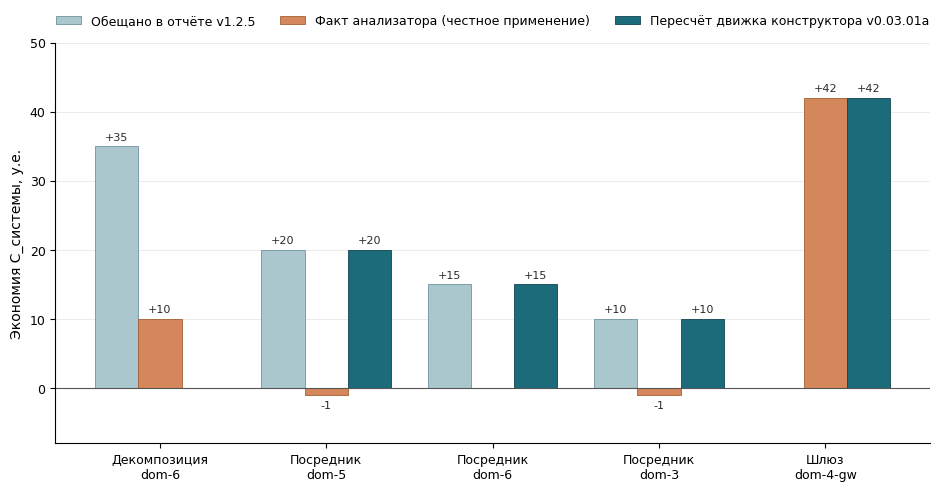

Reproduce this figure in Python. (Note: this script raises an exception after producing the figure.)
# -*- coding: utf-8 -*-
"""Диаграмма для анализа отчёта советника: обещано / факт анализатора / пересчёт движка v0.03.01a."""
import matplotlib
matplotlib.use('Agg')
import matplotlib.pyplot as plt
import numpy as np

plt.rcParams['font.sans-serif'] = ['DejaVu Sans']
plt.rcParams['axes.unicode_minus'] = False

categories = ['Декомпозиция\ndom-6', 'Посредник\ndom-5', 'Посредник\ndom-6', 'Посредник\ndom-3', 'Шлюз\ndom-4-gw']
promised = [35, 20, 15, 10, 0]        # обещания отчёта (старая версия советчика); бонус не обещался
analyzer = [10, -1, 0, -1, 42]        # фактическая экономия по отчёту (отрицательная = рост стоимости)
engine = [0, 20, 15, 10, 42]          # пересчёт движка конструктора v0.03.01a на модели A

x = np.arange(len(categories))
w = 0.26

fig, ax = plt.subplots(figsize=(9.4, 4.8), dpi=200, constrained_layout=True)
b1 = ax.bar(x - w, promised, w, label='Обещано в отчёте v1.2.5', color='#A9C7CD', edgecolor='#6E93A0', linewidth=0.6)
b2 = ax.bar(x, analyzer, w, label='Факт анализатора (честное применение)', color='#D4875A', edgecolor='#A45F33', linewidth=0.6)
b3 = ax.bar(x + w, engine, w, label='Пересчёт движка конструктора v0.03.01a', color='#1B6B7A', edgecolor='#0E4551', linewidth=0.6)

for bars in (b1, b2, b3):
    for rect in bars:
        v = rect.get_height()
        if v != 0:
            ax.annotate(f'{v:+d}'.replace('+', '' if v < 0 else '+'),
                        xy=(rect.get_x() + rect.get_width() / 2, v),
                        xytext=(0, 3 if v >= 0 else -11), textcoords='offset points',
                        ha='center', va='bottom', fontsize=8, color='#2A2A2A')

ax.axhline(0, color='#555555', linewidth=0.8)
ax.set_ylabel('Экономия C_системы, у.е.', fontsize=10)
ax.set_ylim(-8, 50)
ax.set_xticks(x, categories, fontsize=9)
ax.tick_params(axis='y', labelsize=9)
ax.grid(axis='y', color='#D8D8D8', linewidth=0.5, alpha=0.7)
ax.set_axisbelow(True)
for spine in ('top', 'right'):
    ax.spines[spine].set_visible(False)
ax.legend(loc='lower center', bbox_to_anchor=(0.5, 1.01), ncols=3, frameon=False, fontsize=9)

fig.savefig('/home/z/my-project/scripts/advisor_chart.png', facecolor='white')
print('saved')
